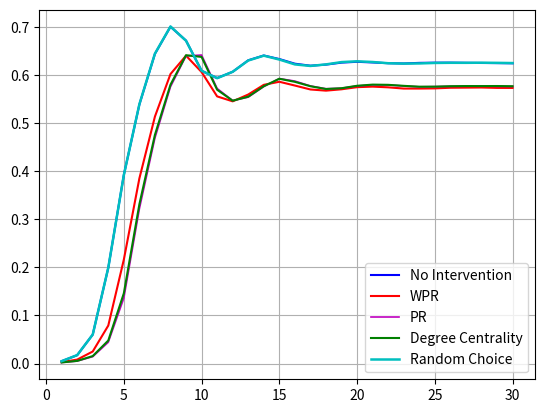

The matplotlib source for this figure:
import matplotlib.pyplot as plt

ratios = [0.005050053961519854, 0.017524468758140746, 0.06030292880800863, 0.1991976480220312, 0.39208291466636896,
          0.5384339994789922, 0.643709575378661, 0.700200960142905, 0.6712083658963195, 0.6085177328718693,
          0.5934196717650999, 0.6064195601205761, 0.6303152097056306, 0.64031111607309, 0.6329031297681516,
          0.6232555543150609, 0.6190889806854973, 0.6213025194447546, 0.6255070522124223, 0.627212980536638,
          0.6258315656283726, 0.6242804510438763, 0.623709575378661, 0.6249577611551487, 0.6253901976108072,
          0.6254341111235161, 0.6250798258345428, 0.6247642439804995, 0.6244940642328161, 0.6241211715232035]

wpr_ratios = [0.0030672472181906144, 0.008332402962301366, 0.025142346767891035, 0.07907483904581147,
              0.2161415652562242, 0.3849242677979978, 0.5134099959063675, 0.6017290015258084, 0.6399307803952217,
              0.6059201369506159, 0.5553116742957092, 0.5450374009154851, 0.559180529195043, 0.5793107811395184,
              0.5857236425886644, 0.5778400506121841, 0.5696840459975439, 0.5672457295969633, 0.5700695917531912,
              0.5744929477875776, 0.5756153474005433, 0.5741408953890812, 0.5715797700122809, 0.5715887015741878,
              0.5719660600647538, 0.5732723009936362, 0.5735030330095642, 0.573767258382643, 0.572952997655465,
              0.5729113170332328]

pr_ratios = [0.002333370548174612, 0.005253246994901567, 0.014454244352647836, 0.04444270775185144, 0.13615868408321238,
             0.32179598824011013, 0.4689196531576793, 0.5752766923449072, 0.6393725577760411, 0.6412839120241152,
             0.5717673328123255, 0.5465423690967958, 0.5537359979159688, 0.5756801012243683, 0.5922987607457855,
             0.5871177105429646, 0.5770004837929367, 0.5711867812883779, 0.5723426742584943, 0.5770027166834133,
             0.5792385843474378, 0.579155967399799, 0.5768650217706821, 0.5752707379703026, 0.5755907856052994,
             0.5762107848610025, 0.5764437497674072, 0.5768947936437051, 0.5761363551784452, 0.5760574597149343]

degree_centrality_ratios = [0.0024033344497785716, 0.005665587436269584, 0.0156622381005545, 0.04792601689553794,
                            0.14603624725540545, 0.33118157121059877, 0.47542034163224295, 0.5796166871348294,
                            0.6408805031446541, 0.6373376502549216, 0.5691660154069443, 0.5463198243459492,
                            0.5547266569908079, 0.5764296081277214, 0.5919422425663354, 0.5855554315060846,
                            0.5763976033642216, 0.5706300472628484, 0.5722555915299021, 0.5773406274422239,
                            0.5797677793904209, 0.5793212012950765, 0.577230471512039, 0.5754240631163708,
                            0.5755230545941722, 0.5764474712515351, 0.5767712403706599, 0.5767243496706487,
                            0.5768441814595661, 0.5764013248483495]

random_ratios = [0.005033679431357225, 0.0176003870343493, 0.0603870343492985, 0.19937404636969222, 0.3918663242901269,
                 0.5390346470172305, 0.6442469576867255, 0.7005991589445871, 0.670971679505787, 0.6085564363067991,
                 0.5931018570205798, 0.6064381675412155, 0.6298902162182278, 0.6399330132856983, 0.6318879088980686,
                 0.6217744036321685, 0.6185635071266421, 0.6217930110528078, 0.626594469874586, 0.6282319228908488,
                 0.6267753340032005, 0.6242216515946559, 0.6234676789103495, 0.6237720963120092, 0.6248007145249526,
                 0.625126716534554, 0.625070894272636, 0.6252986491012615, 0.6249986974805553, 0.6245610509471177]

x = range(1, len(ratios) + 1)

_, ax = plt.subplots()

ax.plot(x, ratios, label='No Intervention', color='b')

ax.plot(x, wpr_ratios, label='WPR', color='r')

ax.plot(x, pr_ratios, label='PR', color='m', linewidth=1.2)
ax.plot(x, degree_centrality_ratios, label='Degree Centrality', color='g')

ax.plot(x, random_ratios, label='Random Choice', color='c', linewidth=1.8)

ax.legend()

plt.grid(True)
plt.savefig('./plot_big_alpha_2_r.png', dpi=300)
plt.show()